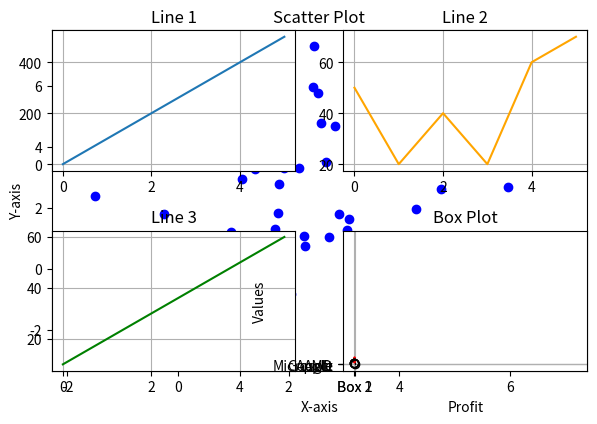

The script that saved this image:
# Importing necessary libraries
import numpy as np
import matplotlib.pyplot as plt

# Q1: What is Matplotlib?
# Matplotlib is a Python library for data visualization.
# It is used for creating static, animated, and interactive plots.
# Five plots that can be created using Pyplot: Line Plot, Scatter Plot, Bar Plot, Histogram, Pie Chart.

# Q2: Scatter Plot
np.random.seed(3)
x = 3 + np.random.normal(0, 2, 50)
y = 3 + np.random.normal(0, 2, len(x))

plt.scatter(x, y, color='blue')
plt.title("Scatter Plot")
plt.xlabel("X-axis")
plt.ylabel("Y-axis")
plt.show()

# Q3: Subplot Function
# Data for multiple line plots
x = np.array([0, 1, 2, 3, 4, 5])
y1 = np.array([0, 100, 200, 300, 400, 500])
y2 = np.array([50, 20, 40, 20, 60, 70])
y3 = np.array([10, 20, 30, 40, 50, 60])
y4 = np.array([200, 350, 250, 550, 450, 150])

plt.subplot(2, 2, 1)  # 2 rows, 2 columns, 1st plot
plt.plot(x, y1, label="Line 1")
plt.title("Line 1")
plt.grid()

plt.subplot(2, 2, 2)  # 2nd plot
plt.plot(x, y2, label="Line 2", color='orange')
plt.title("Line 2")
plt.grid()

plt.subplot(2, 2, 3)  # 3rd plot
plt.plot(x, y3, label="Line 3", color='green')
plt.title("Line 3")
plt.grid()

plt.subplot(2, 2, 4)  # 4th plot
plt.plot(x, y4, label="Line 4", color='red')
plt.title("Line 4")
plt.grid()

plt.tight_layout()
plt.show()

# Q4: Bar Plot
company = np.array(["Apple", "Microsoft", "Google", "AMD"])
profit = np.array([3000, 8000, 1000, 10000])

# Vertical bar plot
plt.bar(company, profit, color='skyblue')
plt.title("Bar Plot")
plt.xlabel("Company")
plt.ylabel("Profit")
plt.show()

# Horizontal bar plot
plt.barh(company, profit, color='lightgreen')
plt.title("Horizontal Bar Plot")
plt.xlabel("Profit")
plt.ylabel("Company")
plt.show()

# Q5: Box Plot
box1 = np.random.normal(100, 10, 200)
box2 = np.random.normal(90, 20, 200)

plt.boxplot([box1, box2], labels=["Box 1", "Box 2"])
plt.title("Box Plot")
plt.ylabel("Values")
plt.show()
